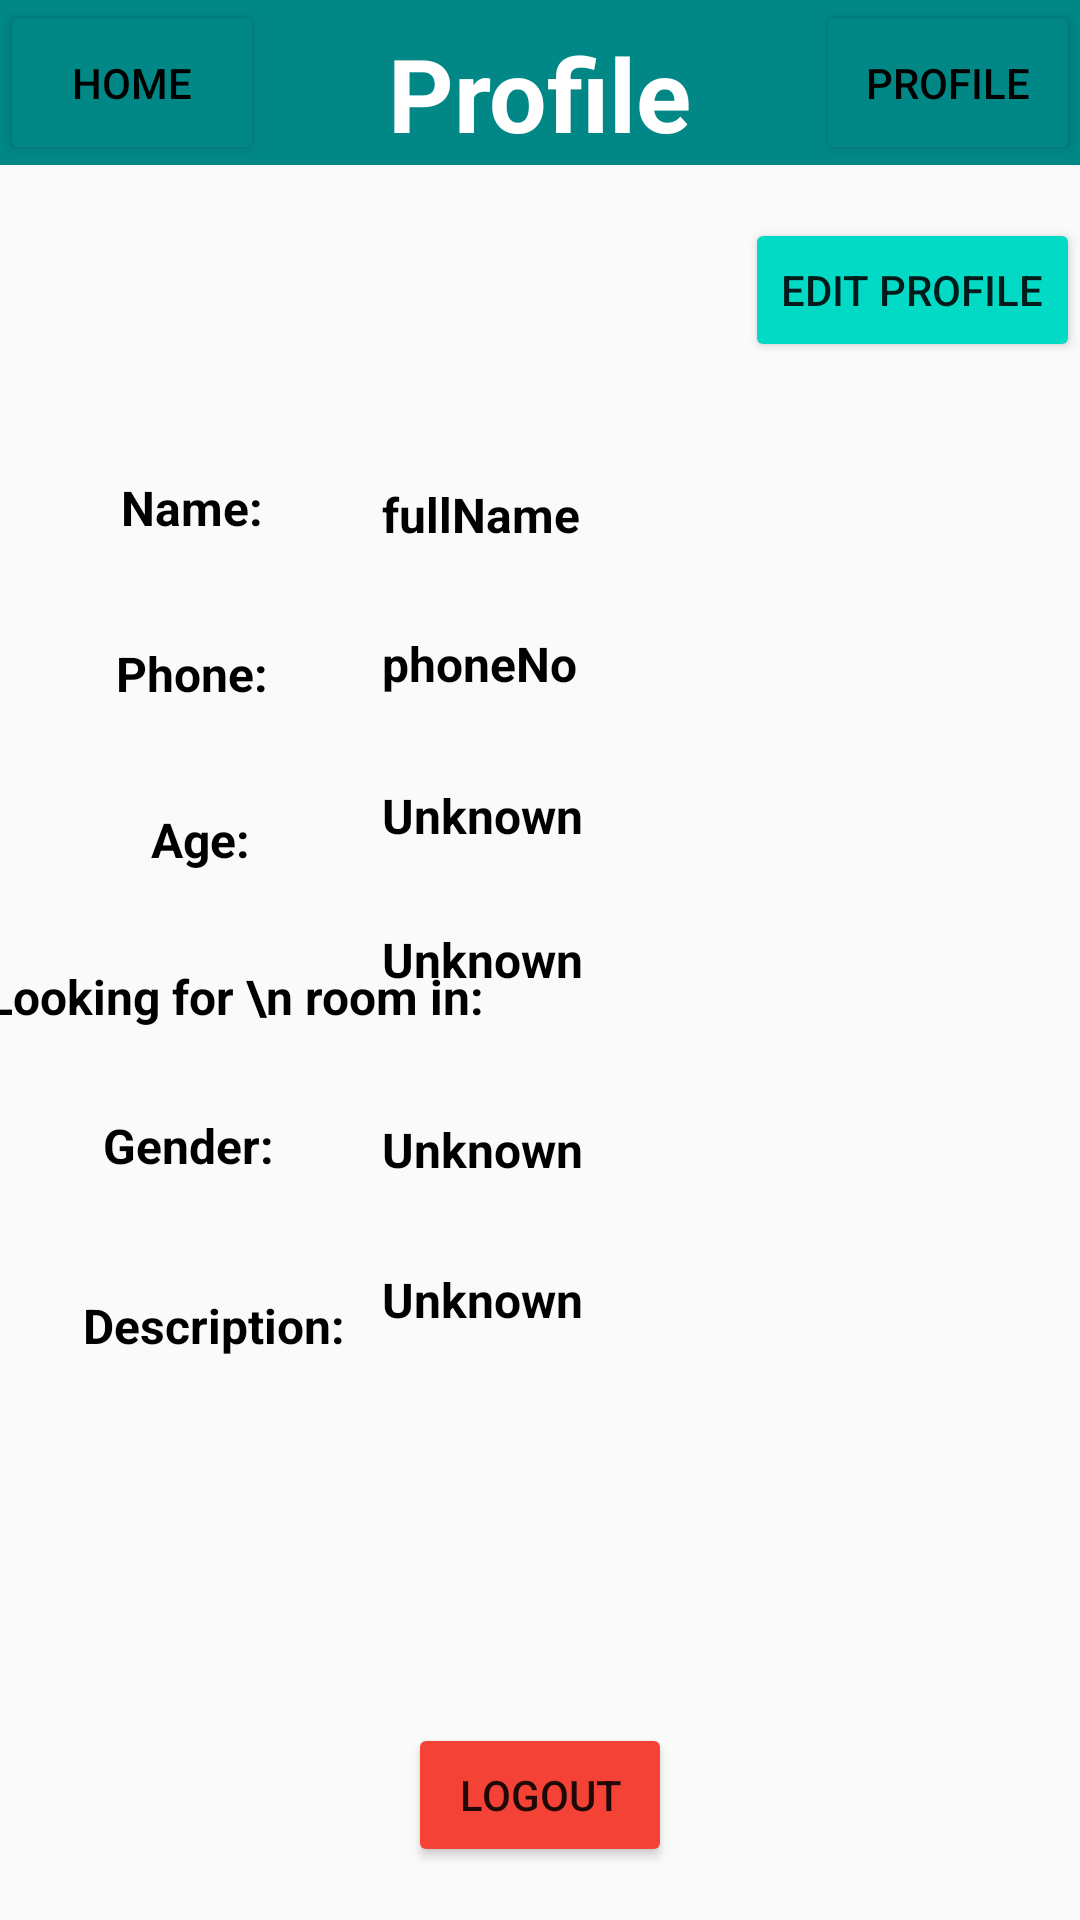

Reconstruct the res/layout file that produces this screen, plus the resources it refers to.
<!-- AndroidManifest.xml: application theme Theme.HousemateFinder -->
<!-- res/layout/activity_room_finder_profile.xml -->
<?xml version="1.0" encoding="utf-8"?>
<androidx.constraintlayout.widget.ConstraintLayout xmlns:android="http://schemas.android.com/apk/res/android"
    xmlns:app="http://schemas.android.com/apk/res-auto"
    xmlns:tools="http://schemas.android.com/tools"
    android:layout_width="match_parent"
    android:layout_height="match_parent"
    tools:context=".roomfinder.RoomFinderProfile">

    <androidx.appcompat.widget.Toolbar
        android:id="@+id/toolbar"
        android:layout_width="match_parent"
        android:layout_height="wrap_content"
        android:background="@color/teal_700"
        android:minHeight="?attr/actionBarSize"
        android:theme="?attr/actionBarTheme"
        app:layout_constraintBottom_toBottomOf="@+id/textView3"
        app:layout_constraintEnd_toEndOf="parent"
        app:layout_constraintStart_toStartOf="parent"
        app:layout_constraintTop_toTopOf="parent" />

    <Button
        android:id="@+id/button"
        android:layout_width="wrap_content"
        android:layout_height="0dp"
        android:backgroundTint="@color/teal_700"
        android:text="@string/profile"
        android:textColor="#000000"
        app:layout_constraintBottom_toBottomOf="@+id/toolbar"
        app:layout_constraintEnd_toEndOf="parent"
        app:layout_constraintHorizontal_bias="1.0"
        app:layout_constraintStart_toEndOf="@+id/textView3"
        app:layout_constraintTop_toTopOf="parent"
        app:layout_constraintVertical_bias="0.0"
        tools:ignore="DuplicateSpeakableTextCheck" />

    <TextView
        android:id="@+id/textView3"
        android:layout_width="wrap_content"
        android:layout_height="wrap_content"
        android:text="@string/profile"
        android:textColor="@color/white"
        android:textSize="34sp"
        android:textStyle="bold"
        app:layout_constraintBottom_toBottomOf="parent"
        app:layout_constraintEnd_toEndOf="parent"
        app:layout_constraintStart_toStartOf="parent"
        app:layout_constraintTop_toTopOf="parent"
        app:layout_constraintVertical_bias="0.014" />

    <Button
        android:id="@+id/btnroomfinderHome"
        android:layout_width="wrap_content"
        android:layout_height="0dp"
        android:backgroundTint="@color/teal_700"
        android:text="@string/home"
        android:textColor="#000000"
        app:layout_constraintBottom_toBottomOf="@+id/toolbar"
        app:layout_constraintEnd_toStartOf="@+id/textView3"
        app:layout_constraintHorizontal_bias="0.0"
        app:layout_constraintStart_toStartOf="@+id/toolbar"
        app:layout_constraintTop_toTopOf="parent"
        app:layout_constraintVertical_bias="0.428" />

    <Button
        android:id="@+id/btnEditProfile"
        android:layout_width="wrap_content"
        android:layout_height="wrap_content"
        android:backgroundTint="@color/teal_200"
        android:text="@string/edit_profile"
        app:layout_constraintBottom_toBottomOf="parent"
        app:layout_constraintEnd_toEndOf="parent"
        app:layout_constraintHorizontal_bias="1.0"
        app:layout_constraintStart_toStartOf="parent"
        app:layout_constraintTop_toBottomOf="@+id/toolbar"
        app:layout_constraintVertical_bias="0.033" />

    <TextView
        android:id="@+id/textView4"
        android:layout_width="wrap_content"
        android:layout_height="wrap_content"
        android:text="Name:"
        android:textColor="@color/black"
        android:textSize="16sp"
        android:textStyle="bold"
        app:layout_constraintBottom_toBottomOf="parent"
        app:layout_constraintEnd_toStartOf="@+id/textFullName"
        app:layout_constraintHorizontal_bias="0.504"
        app:layout_constraintStart_toStartOf="parent"
        app:layout_constraintTop_toTopOf="parent"
        app:layout_constraintVertical_bias="0.256" />

    <TextView
        android:id="@+id/textView8"
        android:layout_width="wrap_content"
        android:layout_height="wrap_content"
        android:text="Phone:"
        android:textColor="@color/black"
        android:textSize="16sp"
        android:textStyle="bold"
        app:layout_constraintBottom_toTopOf="@+id/textView10"
        app:layout_constraintEnd_toEndOf="@+id/textView4"
        app:layout_constraintStart_toStartOf="@+id/textView4"
        app:layout_constraintTop_toBottomOf="@+id/textView4" />

    <TextView
        android:id="@+id/textView10"
        android:layout_width="wrap_content"
        android:layout_height="wrap_content"
        android:text="Age:"
        android:textColor="@color/black"
        android:textSize="16sp"
        android:textStyle="bold"
        app:layout_constraintBottom_toTopOf="@+id/textView11"
        app:layout_constraintEnd_toEndOf="@+id/textView8"
        app:layout_constraintHorizontal_bias="0.666"
        app:layout_constraintStart_toStartOf="@+id/textView8"
        app:layout_constraintTop_toBottomOf="@+id/textView4"
        app:layout_constraintVertical_bias="0.744" />

    <TextView
        android:id="@+id/textView11"
        android:layout_width="wrap_content"
        android:layout_height="wrap_content"
        android:text="Looking for \n room in:"
        android:textColor="@color/black"
        android:textSize="16sp"
        android:textStyle="bold"
        app:layout_constraintBottom_toTopOf="@+id/textView12"
        app:layout_constraintEnd_toEndOf="@+id/textView10"
        app:layout_constraintHorizontal_bias="0.415"
        app:layout_constraintStart_toStartOf="@+id/textView10"
        app:layout_constraintTop_toBottomOf="@+id/textView4"
        app:layout_constraintVertical_bias="0.835" />

    <TextView
        android:id="@+id/textView12"
        android:layout_width="wrap_content"
        android:layout_height="wrap_content"
        android:text="Gender:"
        android:textColor="@color/black"
        android:textSize="16sp"
        android:textStyle="bold"
        app:layout_constraintBottom_toBottomOf="parent"
        app:layout_constraintEnd_toEndOf="@+id/textView11"
        app:layout_constraintHorizontal_bias="0.358"
        app:layout_constraintStart_toStartOf="@+id/textView11"
        app:layout_constraintTop_toBottomOf="@+id/textView4"
        app:layout_constraintVertical_bias="0.436" />

    <TextView
        android:id="@+id/textView16"
        android:layout_width="wrap_content"
        android:layout_height="wrap_content"
        android:text="Description:"
        android:textColor="@color/black"
        android:textSize="16sp"
        android:textStyle="bold"
        app:layout_constraintBottom_toBottomOf="parent"
        app:layout_constraintEnd_toEndOf="@+id/textView11"
        app:layout_constraintHorizontal_bias="0.413"
        app:layout_constraintStart_toStartOf="@+id/textView11"
        app:layout_constraintTop_toBottomOf="@+id/textView4"
        app:layout_constraintVertical_bias="0.573" />

    <TextView
        android:id="@+id/textFullName"
        android:layout_width="200dp"
        android:layout_height="wrap_content"
        android:background="@drawable/border"
        android:text="fullName"
        android:textColor="@color/black"
        android:textSize="16sp"
        android:textStyle="bold"
        app:layout_constraintBottom_toBottomOf="parent"
        app:layout_constraintEnd_toEndOf="parent"
        app:layout_constraintHorizontal_bias="0.796"
        app:layout_constraintStart_toStartOf="parent"
        app:layout_constraintTop_toTopOf="parent"
        app:layout_constraintVertical_bias="0.26" />

    <TextView
        android:id="@+id/textPhone"
        android:layout_width="200dp"
        android:layout_height="wrap_content"
        android:background="@drawable/border"
        android:text="phoneNo"
        android:textColor="@color/black"
        android:textSize="16sp"
        android:textStyle="bold"
        app:layout_constraintBottom_toTopOf="@+id/textAge"
        app:layout_constraintEnd_toEndOf="@+id/textFullName"
        app:layout_constraintHorizontal_bias="0.0"
        app:layout_constraintStart_toStartOf="@+id/textFullName"
        app:layout_constraintTop_toBottomOf="@+id/textFullName"
        app:layout_constraintVertical_bias="0.492" />

    <TextView
        android:id="@+id/textAge"
        android:layout_width="200dp"
        android:layout_height="wrap_content"
        android:background="@drawable/border"
        android:text="@string/unknown"
        android:textColor="@color/black"
        android:textSize="16sp"
        android:textStyle="bold"
        app:layout_constraintBottom_toTopOf="@+id/textCity"
        app:layout_constraintEnd_toEndOf="@+id/textPhone"
        app:layout_constraintHorizontal_bias="0.0"
        app:layout_constraintStart_toStartOf="@+id/textPhone"
        app:layout_constraintTop_toBottomOf="@+id/textFullName"
        app:layout_constraintVertical_bias="0.75" />

    <TextView
        android:id="@+id/textCity"
        android:layout_width="200dp"
        android:layout_height="wrap_content"
        android:background="@drawable/border"
        android:text="@string/unknown"
        android:textColor="@color/black"
        android:textSize="16sp"
        android:textStyle="bold"
        app:layout_constraintBottom_toTopOf="@+id/textGender"
        app:layout_constraintEnd_toEndOf="@+id/textAge"
        app:layout_constraintHorizontal_bias="0.0"
        app:layout_constraintStart_toStartOf="@+id/textAge"
        app:layout_constraintTop_toBottomOf="@+id/textFullName"
        app:layout_constraintVertical_bias="0.752" />

    <TextView
        android:id="@+id/textGender"
        android:layout_width="202dp"
        android:layout_height="wrap_content"
        android:background="@drawable/border"
        android:text="@string/unknown"
        android:textColor="@color/black"
        android:textSize="16sp"
        android:textStyle="bold"
        app:layout_constraintBottom_toBottomOf="parent"
        app:layout_constraintEnd_toEndOf="@+id/textCity"
        app:layout_constraintHorizontal_bias="0.0"
        app:layout_constraintStart_toStartOf="@+id/textCity"
        app:layout_constraintTop_toBottomOf="@+id/textFullName"
        app:layout_constraintVertical_bias="0.436" />

    <TextView
        android:id="@+id/textDescription"
        android:layout_width="200dp"
        android:layout_height="134dp"
        android:background="@drawable/border"
        android:text="@string/unknown"
        android:textColor="@color/black"
        android:textSize="16sp"
        android:textStyle="bold"
        app:layout_constraintBottom_toBottomOf="parent"
        app:layout_constraintEnd_toEndOf="@+id/textCity"
        app:layout_constraintHorizontal_bias="0.0"
        app:layout_constraintStart_toStartOf="@+id/textCity"
        app:layout_constraintTop_toBottomOf="@+id/textFullName"
        app:layout_constraintVertical_bias="0.741" />

    <Button
        android:id="@+id/btnLogout"
        android:layout_width="wrap_content"
        android:layout_height="wrap_content"
        android:backgroundTint="#F44336"
        android:text="Logout"
        app:layout_constraintBottom_toBottomOf="parent"
        app:layout_constraintEnd_toEndOf="parent"
        app:layout_constraintStart_toStartOf="parent"
        app:layout_constraintTop_toBottomOf="@+id/textDescription" />

</androidx.constraintlayout.widget.ConstraintLayout>
<!-- resources referenced by this layout -->
<resources>
  <string name="edit_profile">Edit Profile</string>
  <string name="home">Home</string>
  <string name="profile">Profile</string>
  <string name="unknown">Unknown</string>
  <style name="Theme.HousemateFinder" parent="Theme.AppCompat.Light.NoActionBar">
          
          <item name="colorPrimary">@color/purple_500</item>
          <item name="colorPrimaryVariant">@color/purple_700</item>
          <item name="colorOnPrimary">@color/white</item>
          
          <item name="colorSecondary">@color/teal_200</item>
          <item name="colorSecondaryVariant">@color/teal_700</item>
          <item name="colorOnSecondary">@color/black</item>
          
          <item name="android:statusBarColor" tools:targetApi="l">?attr/colorPrimaryVariant</item>
          
      </style>
  <!-- not gathered from this repository: default colours our renderer supplied (Android Studio template values) -->
  <color name="purple_500">#FF6200EE</color>
  <color name="purple_700">#FF3700B3</color>
  <color name="teal_200">#FF03DAC5</color>
  <color name="teal_700">#FF018786</color>
  <color name="black">#FF000000</color>
  <color name="white">#FFFFFFFF</color>
</resources>
